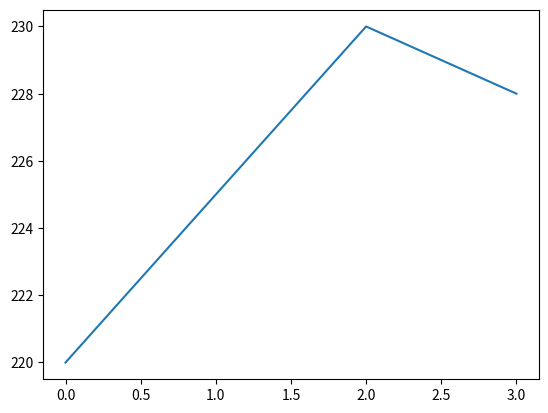
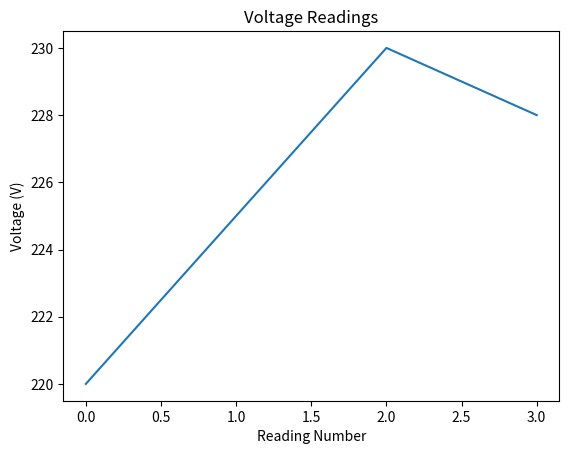
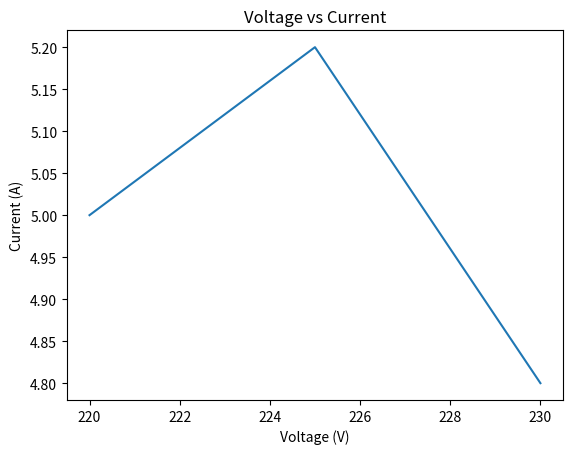
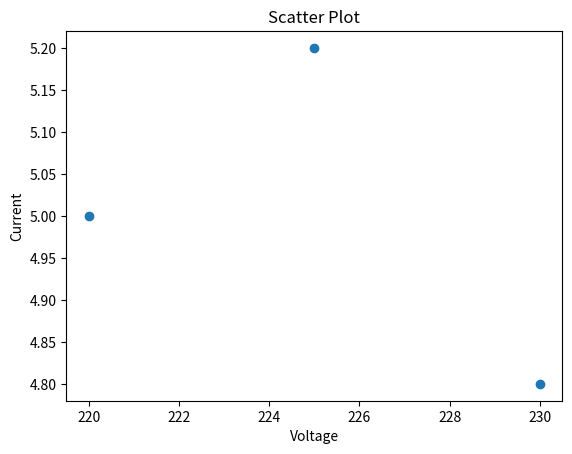

Reproduce these figures in Python, in order.
import matplotlib.pyplot as plt
voltage = [220, 225, 230, 228]
plt.plot(voltage)
plt.show()

import matplotlib.pyplot as plt
voltage = [220, 225, 230, 228]
plt.plot(voltage)
plt.title("Voltage Readings")
plt.xlabel("Reading Number")
plt.ylabel("Voltage (V)")
plt.show()

import matplotlib.pyplot as plt
voltage = [220, 225, 230]
current = [5, 5.2, 4.8]
plt.plot(voltage, current)
plt.xlabel("Voltage (V)")
plt.ylabel("Current (A)")
plt.title("Voltage vs Current")
plt.show()

import matplotlib.pyplot as plt
voltage = [220, 225, 230]
current = [5, 5.2, 4.8]
plt.scatter(voltage, current)
plt.title("Scatter Plot")
plt.xlabel("Voltage")
plt.ylabel("Current")
plt.show()
